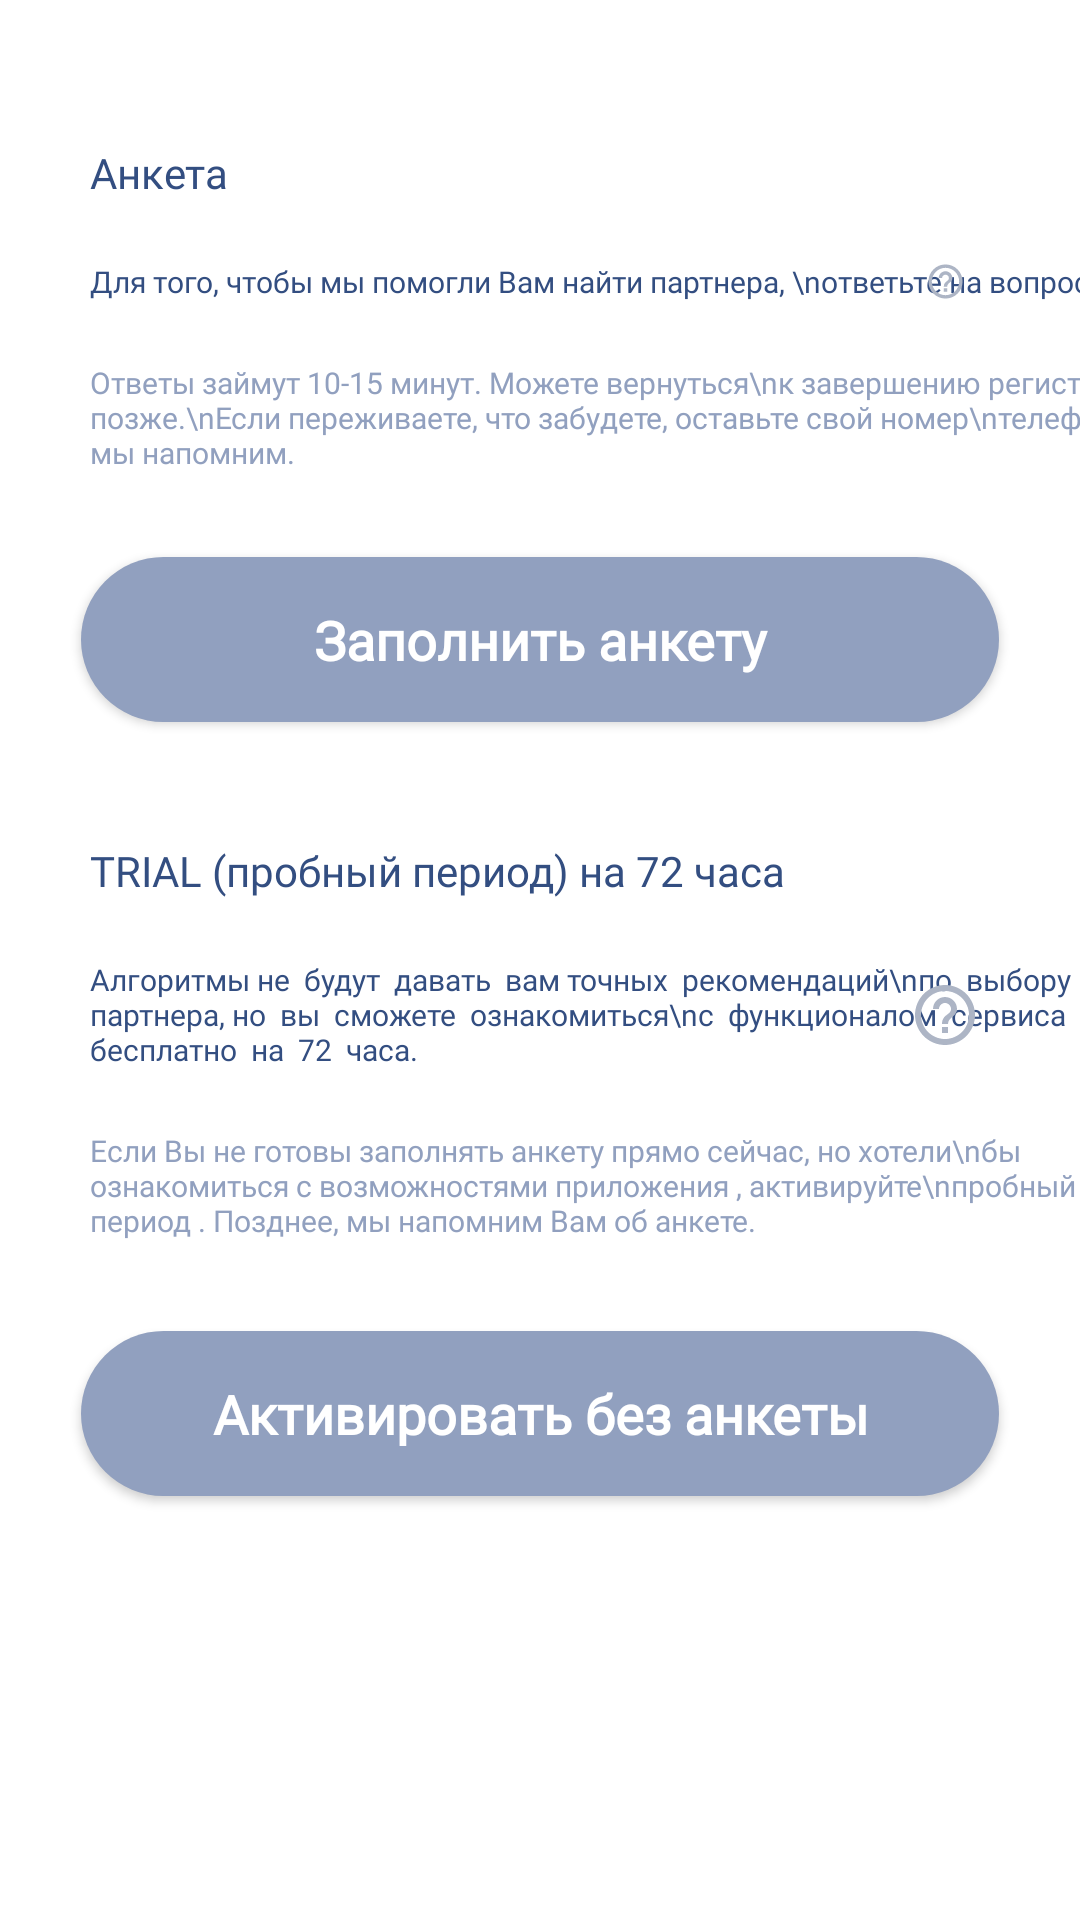

This screen was rendered from an Android layout file. Write that file and the resources it references.
<!-- AndroidManifest.xml: application theme Theme.W_2_wmatch -->
<!-- res/layout/fragment_choosing_to_fill_questionnaire.xml -->
<?xml version="1.0" encoding="utf-8"?>
<androidx.constraintlayout.widget.ConstraintLayout xmlns:android="http://schemas.android.com/apk/res/android"
    xmlns:tools="http://schemas.android.com/tools"
    android:layout_width="match_parent"
    android:layout_height="match_parent"
    xmlns:app="http://schemas.android.com/apk/res-auto"
    tools:context=".view.reg.choosing_to_fill_questionnaire.ChoosingToFillQuestionnaireFragment">

    <TextView
        android:id="@+id/tv_questionnaire"
        style="@style/Back.TextStyle"
        android:layout_width="wrap_content"
        android:layout_height="wrap_content"
        android:layout_marginStart="30dp"
        android:layout_marginTop="48dp"
        android:textSize="14sp"
        android:text="Анкета"
        app:layout_constraintStart_toStartOf="parent"
        app:layout_constraintTop_toTopOf="parent"/>

    <TextView
        android:id="@+id/tv_description"
        style="@style/Back.TextStyle"
        android:layout_width="wrap_content"
        android:layout_height="wrap_content"
        android:layout_marginTop="20dp"
        android:textSize="10sp"
        android:text="Для того, чтобы мы помогли Вам найти партнера, \nответьте на вопросы"
        app:layout_constraintStart_toStartOf="@id/tv_questionnaire"
        app:layout_constraintTop_toBottomOf="@id/tv_questionnaire"/>

    <ImageView
        android:id="@+id/iv_help_questionnaire"
        android:layout_width="30dp"
        android:layout_height="0dp"
        android:layout_marginEnd="30dp"
        android:scaleType="centerInside"
        android:src="@drawable/ic_help"
        app:layout_constraintEnd_toEndOf="parent"
        app:layout_constraintTop_toTopOf="@id/tv_description"
        app:layout_constraintBottom_toBottomOf="@id/tv_description"/>

    <TextView
        android:id="@+id/tv_description_2"
        style="@style/Back.TextStyle"
        android:layout_width="wrap_content"
        android:layout_height="wrap_content"
        android:layout_marginTop="20dp"
        android:textSize="10sp"
        android:textColor="@color/brand_blue"
        android:text="Ответы займут 10-15 минут. Можете вернуться\nк завершению регистрации позже.\nЕсли переживаете, что забудете, оставьте свой номер\nтелефона,  мы напомним."
        app:layout_constraintStart_toStartOf="@id/tv_questionnaire"
        app:layout_constraintTop_toBottomOf="@id/tv_description"/>

    <androidx.appcompat.widget.AppCompatButton
        android:id="@+id/btn_fill_questionnaire"
        style="@style/btn_poiretone_font"
        android:layout_marginTop="28dp"
        android:text="Заполнить анкету"
        app:layout_constraintEnd_toEndOf="parent"
        app:layout_constraintStart_toStartOf="parent"
        app:layout_constraintTop_toBottomOf="@id/tv_description_2" />

    <TextView
        android:id="@+id/tv_trial"
        style="@style/Back.TextStyle"
        android:layout_width="wrap_content"
        android:layout_height="wrap_content"
        android:layout_marginTop="40dp"
        android:textSize="14sp"
        android:text="TRIAL (пробный период) на 72 часа"
        app:layout_constraintStart_toStartOf="@id/tv_questionnaire"
        app:layout_constraintTop_toBottomOf="@id/btn_fill_questionnaire"/>

    <TextView
        android:id="@+id/tv_description_3"
        style="@style/Back.TextStyle"
        android:layout_width="wrap_content"
        android:layout_height="wrap_content"
        android:layout_marginTop="20dp"
        android:textSize="10sp"
        android:text="Алгоритмы не  будут  давать  вам точных  рекомендаций\nпо  выбору партнера, но  вы  сможете  ознакомиться\nс  функционалом  сервиса  бесплатно  на  72  часа."
        app:layout_constraintStart_toStartOf="@id/tv_questionnaire"
        app:layout_constraintTop_toBottomOf="@id/tv_trial"/>

    <ImageView
        android:id="@+id/iv_help_trial"
        android:layout_width="30dp"
        android:layout_height="0dp"
        android:scaleType="centerInside"
        android:src="@drawable/ic_help"
        app:layout_constraintEnd_toEndOf="@id/iv_help_questionnaire"
        app:layout_constraintTop_toTopOf="@id/tv_description_3"
        app:layout_constraintBottom_toBottomOf="@id/tv_description_3"/>

    <TextView
        android:id="@+id/tv_description_4"
        style="@style/Back.TextStyle"
        android:layout_width="wrap_content"
        android:layout_height="wrap_content"
        android:layout_marginTop="20dp"
        android:textSize="10sp"
        android:textColor="@color/brand_blue"
        android:text="Если Вы не готовы заполнять анкету прямо сейчас, но хотели\nбы ознакомиться с возможностями приложения , активируйте\nпробный период . Позднее, мы напомним Вам об анкете."
        app:layout_constraintStart_toStartOf="@id/tv_questionnaire"
        app:layout_constraintTop_toBottomOf="@id/tv_description_3"/>

    <androidx.appcompat.widget.AppCompatButton
        android:id="@+id/btn_without_questionnaire"
        style="@style/btn_poiretone_font"
        android:layout_marginTop="30dp"
        android:text="Активировать без анкеты"
        app:layout_constraintEnd_toEndOf="parent"
        app:layout_constraintStart_toStartOf="parent"
        app:layout_constraintTop_toBottomOf="@id/tv_description_4"/>

</androidx.constraintlayout.widget.ConstraintLayout>
<!-- resources referenced by this layout -->
<resources>
  <color name="brand_blue">#FF91A0BF</color>
  <!-- drawable ic_help (drawable) -->
  <vector xmlns:android="http://schemas.android.com/apk/res/android" android:autoMirrored="true" android:height="24dp" android:tint="#ADB5C5" android:viewportHeight="24" android:viewportWidth="24" android:width="24dp">
        
      <path android:fillColor="@android:color/white" android:pathData="M11,18h2v-2h-2v2zM12,2C6.48,2 2,6.48 2,12s4.48,10 10,10 10,-4.48 10,-10S17.52,2 12,2zM12,20c-4.41,0 -8,-3.59 -8,-8s3.59,-8 8,-8 8,3.59 8,8 -3.59,8 -8,8zM12,6c-2.21,0 -4,1.79 -4,4h2c0,-1.1 0.9,-2 2,-2s2,0.9 2,2c0,2 -3,1.75 -3,5h2c0,-2.25 3,-2.5 3,-5 0,-2.21 -1.79,-4 -4,-4z"/>
      
  </vector>
  <style name="Back.TextStyle" parent="w2wmatch.TextStyle">
  <item name="android:textStyle">normal</item>
  <item name="android:textColor">@color/text_main3</item>
  <item name="android:textSize">16sp</item>
  </style>
  <style name="btn_poiretone_font">
          <item name="android:layout_width">0dp</item>
          <item name="android:layout_height">55dp</item>
          <item name="layout_constraintWidth_percent">0.85</item>
          <item name="android:background">@drawable/bg_primary_active_big_button</item>
          <item name="android:fontFamily">@font/poiretone_regular</item>
          <item name="android:textSize">18sp</item>
          <item name="android:textColor">@color/white</item>
          <item name="android:textAllCaps">false</item>
          <item name="android:textStyle">bold</item>
          <item name="android:clickable">true</item>
          <item name="android:enabled">true</item>
          <item name="android:focusable">true</item>
  
      </style>
  <style name="Theme.W_2_wmatch" parent="Base.Theme.W_2_wmatch.NoActionBar" />
  <style name="w2wmatch.TextStyle" parent="@android:style/TextAppearance">
  <item name="fontFamily">@font/raleway_regular</item>
  <item name="android:textStyle">bold</item>
  <item name="android:textColor">?attr/colorOnSecondary</item>
  </style>
  <color name="text_main3">#334E81</color>
  <!-- drawable bg_primary_active_big_button (drawable) -->
  <?xml version="1.0" encoding="utf-8"?>
  <shape xmlns:android="http://schemas.android.com/apk/res/android"
      android:shape="rectangle">
      <solid android:color="?attr/colorPrimary" />
      <corners android:radius="40dp" />
  </shape>
  <color name="white">#FFFFFFFF</color>
  <style name="Base.Theme.W_2_wmatch.NoActionBar">
          <item name="windowActionBar">false</item>
          <item name="windowNoTitle">true</item>
      </style>
</resources>
